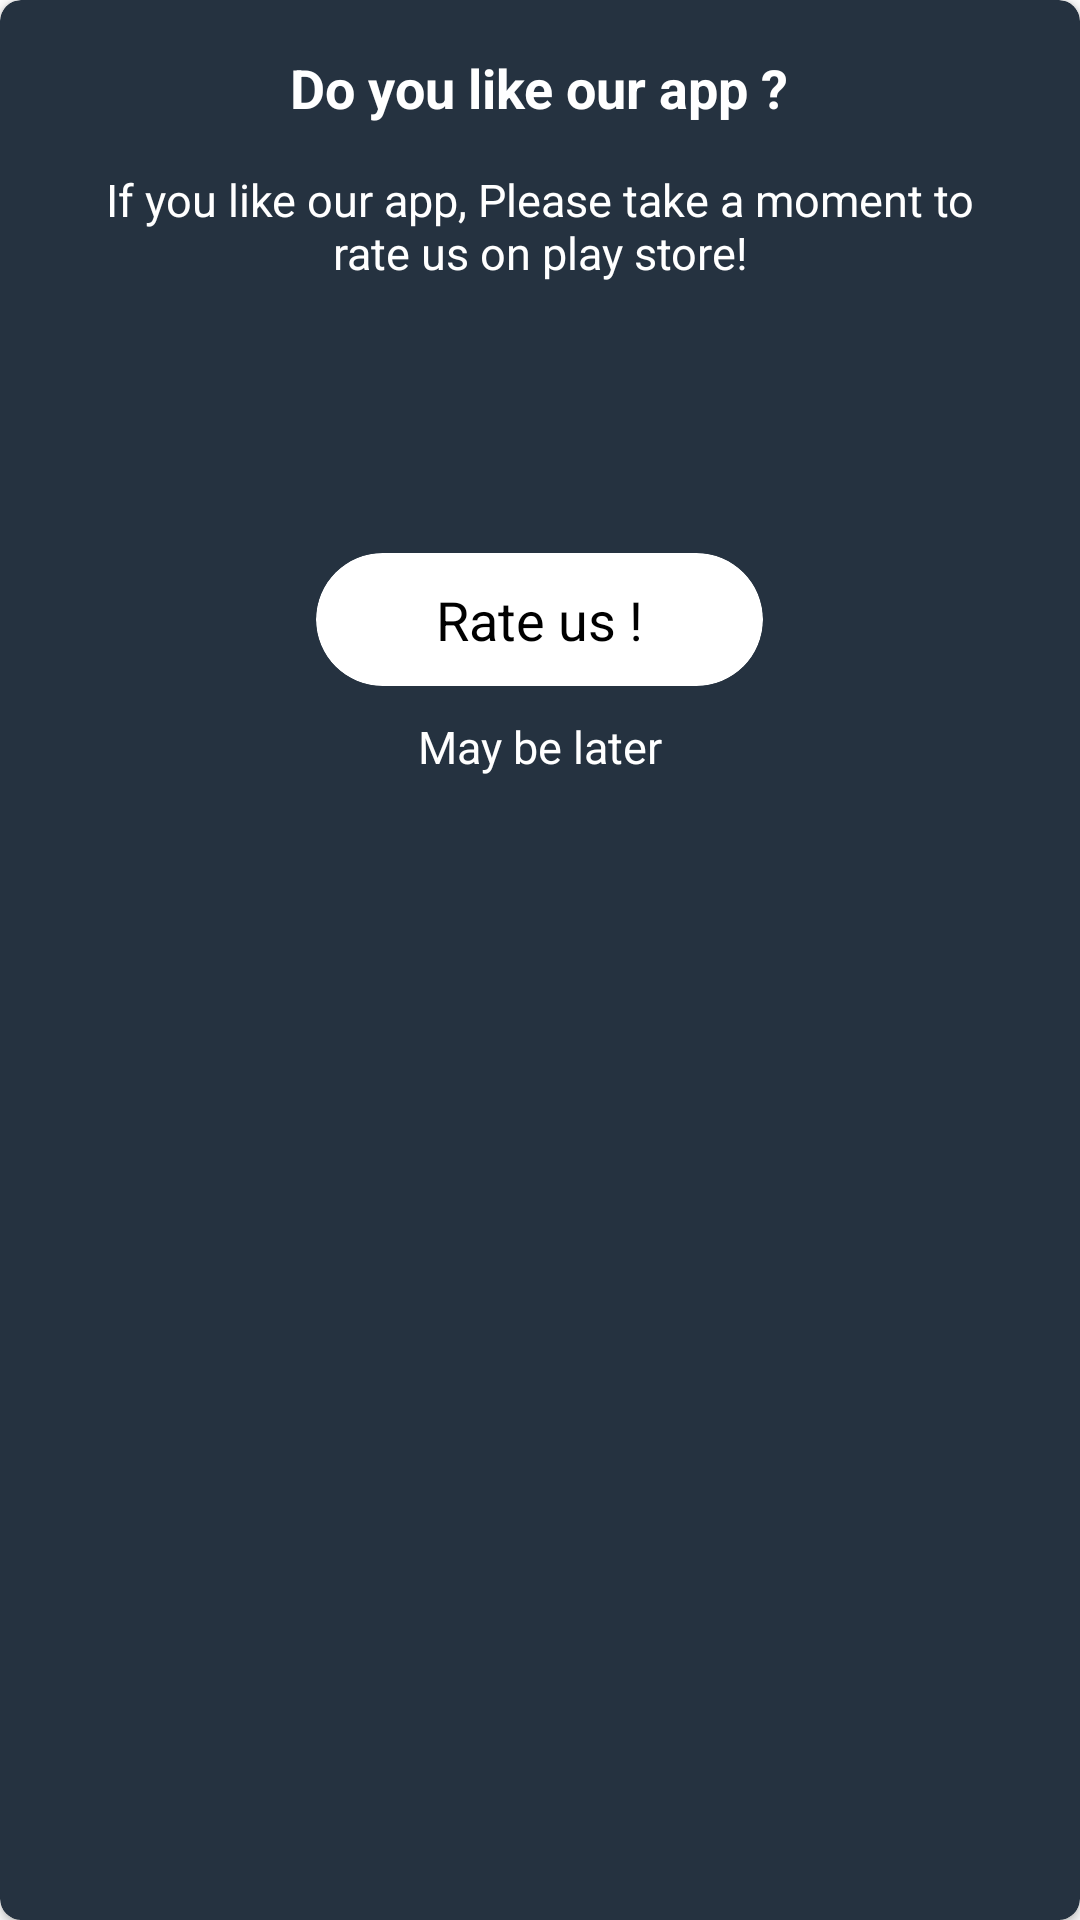

Reconstruct the res/layout file that produces this screen, plus the resources it refers to.
<!-- AndroidManifest.xml: application theme Theme.FancyIntroVideoMaker -->
<!-- res/layout/rate_dia.xml -->
<?xml version="1.0" encoding="utf-8"?>
<androidx.cardview.widget.CardView xmlns:android="http://schemas.android.com/apk/res/android"
    xmlns:app="http://schemas.android.com/apk/res-auto"
    android:layout_width="match_parent"
    android:layout_height="wrap_content"
    app:cardBackgroundColor="@color/background"
    app:cardCornerRadius="7dp">

    <LinearLayout
        android:layout_width="match_parent"
        android:layout_height="wrap_content"
        android:orientation="vertical"
        android:padding="7dp">

        <TextView
            android:layout_width="wrap_content"
            android:layout_height="wrap_content"
            android:layout_gravity="center_horizontal"
            android:layout_marginTop="10dp"
            android:text="Do you like our app ?"
            android:textColor="@color/white"
            android:textSize="18sp"
            android:textStyle="bold" />

        <TextView
            android:layout_width="wrap_content"
            android:layout_height="wrap_content"
            android:layout_gravity="center_horizontal"
            android:layout_margin="10dp"
            android:padding="5dp"
            android:text="If you like our app, Please take a moment to rate us on play store!"
            android:textAlignment="center"
            android:textColor="@color/white"
            android:textSize="15sp" />

        <ImageView
            android:id="@+id/iv_rate_gif"
            android:layout_width="match_parent"
            android:layout_height="45dp"
            android:layout_gravity="center_horizontal"
            android:layout_marginLeft="20dp"
            android:layout_marginTop="10dp"
            android:layout_marginRight="20dp" />

        <androidx.cardview.widget.CardView
            android:layout_width="wrap_content"
            android:layout_height="wrap_content"
            android:layout_gravity="center_horizontal"
            android:layout_marginTop="20dp"
            app:cardCornerRadius="25dp"
            app:cardElevation="0dp">

            <TextView
                android:id="@+id/tv_rate_us"
                android:layout_width="wrap_content"
                android:layout_height="wrap_content"
                android:paddingLeft="40dp"
                android:paddingTop="10dp"
                android:paddingRight="40dp"
                android:paddingBottom="10dp"
                android:text="Rate us !"
                android:textColor="@color/black"
                android:textSize="18sp" />

        </androidx.cardview.widget.CardView>

        <TextView
            android:id="@+id/tv_exit"
            android:layout_width="wrap_content"
            android:layout_height="wrap_content"
            android:layout_gravity="center_horizontal"
            android:layout_marginTop="10dp"
            android:layout_marginBottom="20dp"
            android:text="May be later"
            android:textColor="@color/white"
            android:textSize="15sp" />

    </LinearLayout>

</androidx.cardview.widget.CardView>
<!-- resources referenced by this layout -->
<resources>
  <color name="background">#253240</color>
  <color name="black">#FF000000</color>
  <color name="white">#FFFFFFFF</color>
  <style name="Theme.FancyIntroVideoMaker" parent="Theme.MaterialComponents.DayNight.NoActionBar">
          
          <item name="colorPrimary">@color/purple_500</item>
          <item name="colorPrimaryVariant">@color/purple_700</item>
          <item name="colorOnPrimary">@color/white</item>
          
          <item name="colorSecondary">@color/teal_200</item>
          <item name="colorSecondaryVariant">@color/teal_700</item>
          <item name="colorOnSecondary">@color/white</item>
          
          <item name="android:statusBarColor" tools:targetApi="l">?attr/colorPrimaryVariant</item>
          
      </style>
  <color name="purple_500">#FF6200EE</color>
  <color name="purple_700">#111A1E</color>
  <color name="teal_200">@color/btn</color>
  <color name="teal_700">#FF018786</color>
  <color name="btn">#F1304D</color>
</resources>
